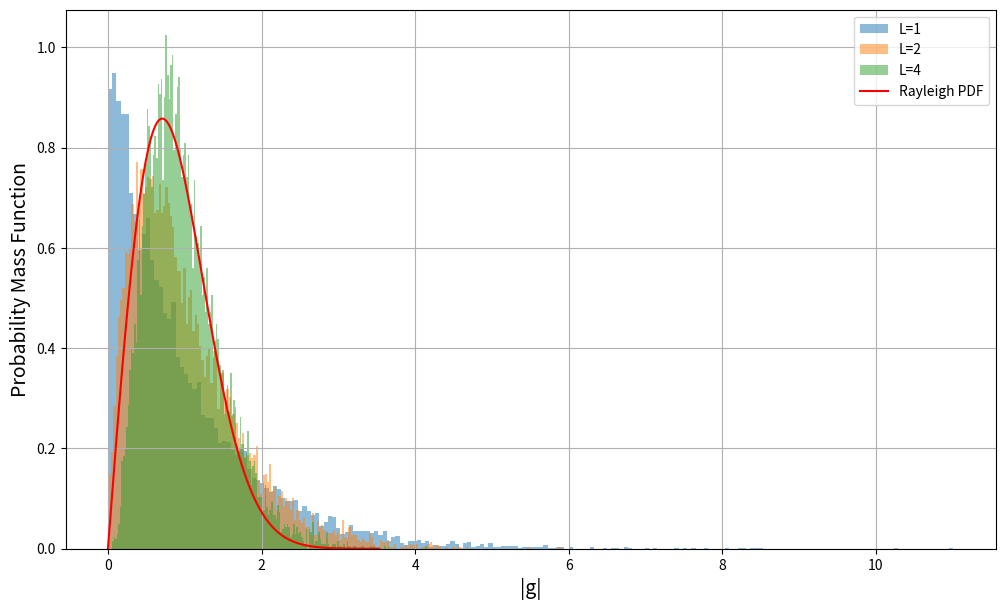

Write Python code to recreate this figure.
import numpy as np
import matplotlib.pyplot as plt

# Constants for simulation
E_signal = 1  # Energy of the signal
N0 = 1  # Noise power spectral density
N_MC_Iteration = 10000  # Number of Monte Carlo iterations/samples
non_line_of_sight_path_counts = [1, 2, 4]  # Example path counts

# Simulation and plotting
plt.figure(figsize=(12, 7))

for M in non_line_of_sight_path_counts:
    # Simulate the channel
    h = np.sqrt(E_signal / (2 * M)) * (np.random.randn(M, N_MC_Iteration) + 1j * np.random.randn(M, N_MC_Iteration))
    # Simulate the noise
    noise = np.sqrt(N0 / 2) * (np.random.randn(M, N_MC_Iteration) + 1j * np.random.randn(M, N_MC_Iteration))
    # Calculate SNR using MRC
    SNR_MRC = np.sum(np.abs(h)**2, axis=0) / N0
    # Plot histogram
    plt.hist(SNR_MRC, bins=200, density=True, alpha=0.5, label=f'L={M}')

# Overlay the Rayleigh PDF
sigma = np.sqrt(E_signal / 2)  # Scale parameter for Rayleigh distribution
rayleigh_x = np.linspace(0, 5 * sigma, 1000)
rayleigh_pdf = (rayleigh_x / sigma**2) * np.exp(-rayleigh_x**2 / (2 * sigma**2))
plt.plot(rayleigh_x, rayleigh_pdf, 'r-', label='Rayleigh PDF')

# Final plot formatting
plt.xlabel('|g|', fontsize=14)
plt.ylabel('Probability Mass Function', fontsize=14)
plt.legend()
plt.grid(True)
plt.show()
